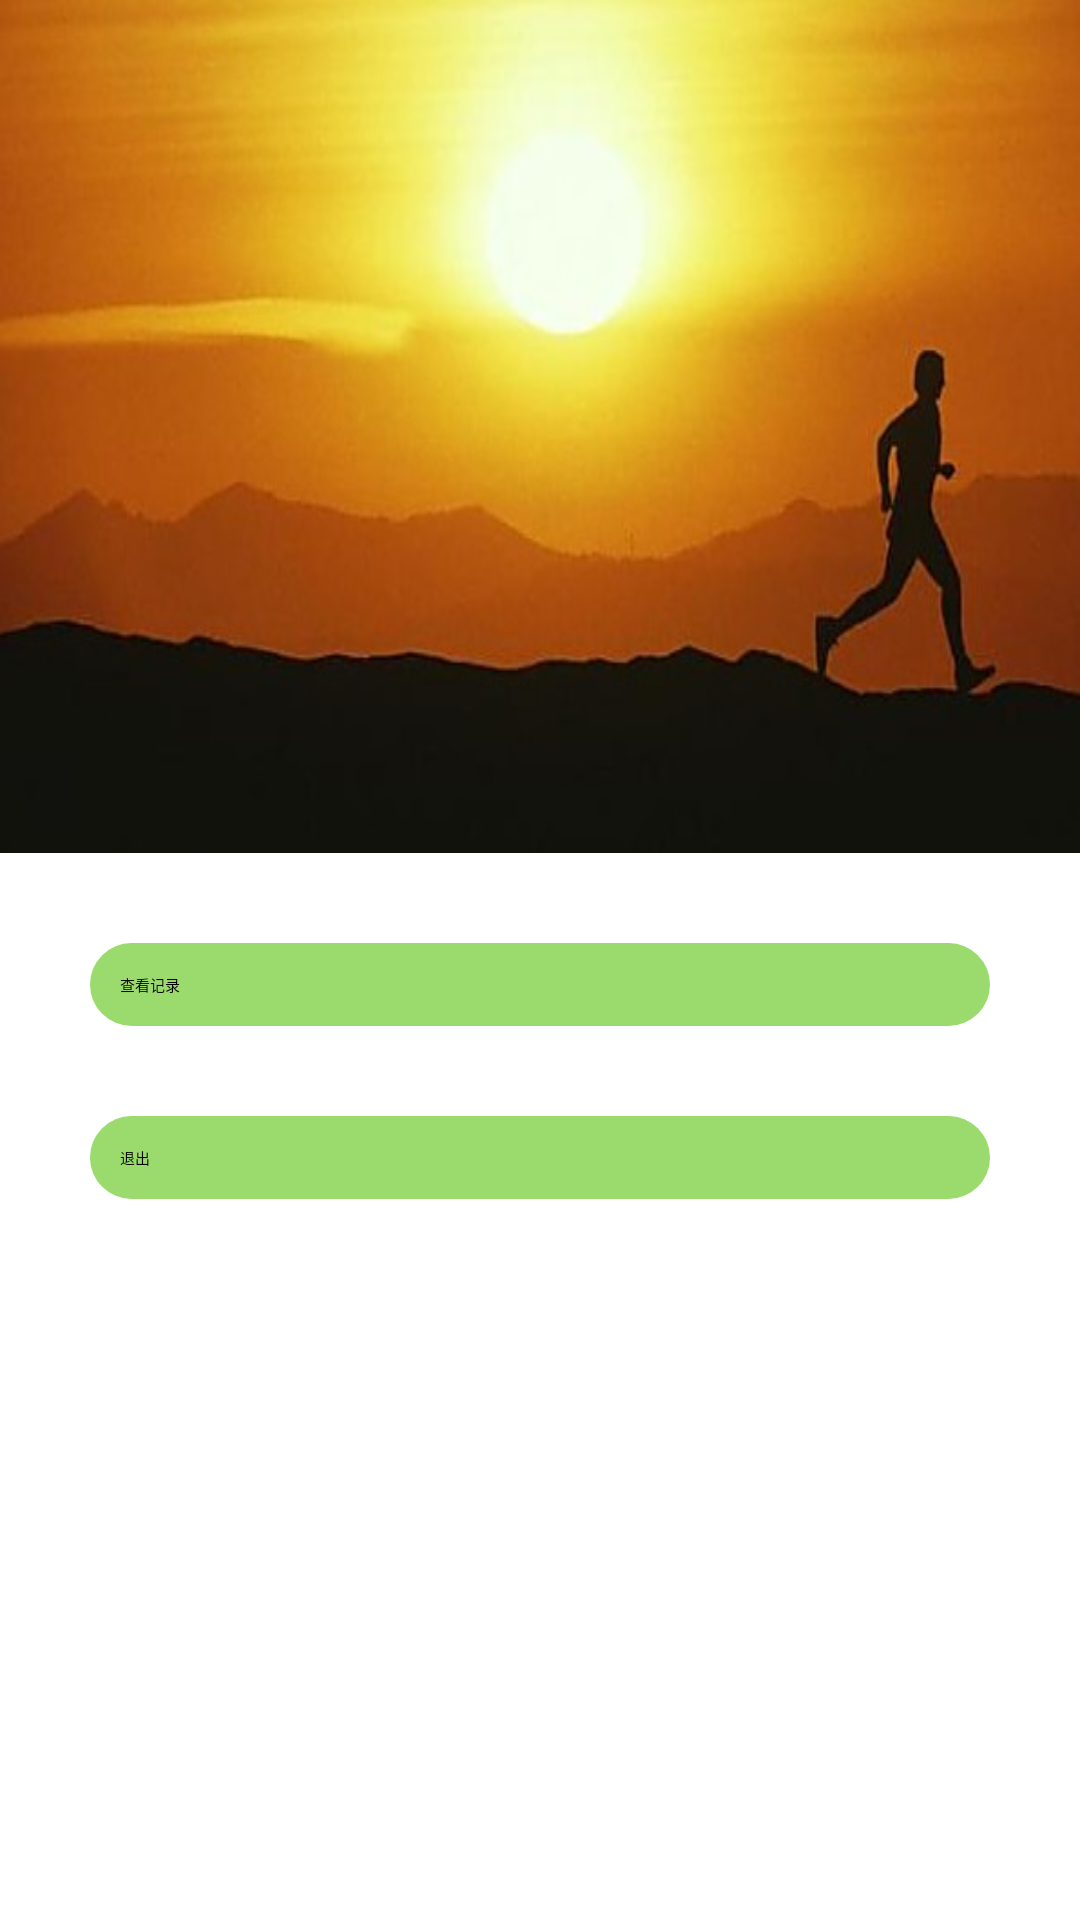

Produce the Android XML layout that renders to this screen, including the resource entries it uses.
<!-- AndroidManifest.xml: application theme AppTheme -->
<!-- res/layout/tab_mine.xml -->
<LinearLayout xmlns:android="http://schemas.android.com/apk/res/android"
    android:layout_width="match_parent"
    android:layout_height="match_parent"
    android:orientation="vertical" >

     <LinearLayout 
         android:background="@drawable/run"
         android:layout_width="match_parent"
		 android:layout_height="0dip"
		 android:layout_weight="0.8">
         <ImageView 
             android:layout_width="fill_parent"
             android:layout_height="fill_parent"/>
      </LinearLayout>
        
         
      <LinearLayout 
         android:layout_width="match_parent"
		 android:layout_height="0dip"
		 android:orientation="vertical"
		 android:layout_weight="1.0">
         
         <Button
            android:id="@+id/mine_record"
            android:layout_marginLeft="30dp"
            android:layout_marginRight="30dp"
            android:background="@drawable/app_button_background"
            android:layout_width="match_parent"
            android:layout_height="wrap_content"
            android:layout_marginTop="30dip"
            android:text="查看记录" />
         <Button
            android:id="@+id/exit"
            android:layout_marginLeft="30dp"
            android:layout_marginRight="30dp"
            android:background="@drawable/app_button_background"
            android:layout_width="match_parent"
            android:layout_height="wrap_content"
            android:layout_marginTop="30dip"
            android:text="退出" />
     </LinearLayout>
    
</LinearLayout>
<!-- resources referenced by this layout -->
<resources>
  <!-- drawable app_button_background (drawable-v24) -->
  <?xml version="1.0" encoding="utf-8"?>
  
  <shape xmlns:android="http://schemas.android.com/apk/res/android"
      android:shape="rectangle" >
  
      <solid android:color="#9bda6d" />
  
      <corners android:radius="50dip" />
  
      <padding
          android:bottom="10dp"
          android:left="10dp"
          android:right="10dp"
          android:top="10dp" />
  </shape>
  <!-- drawable run: png bitmap (drawable-v24, 148875 bytes) -->
  <style name="AppTheme" parent="">
          
      </style>
</resources>
